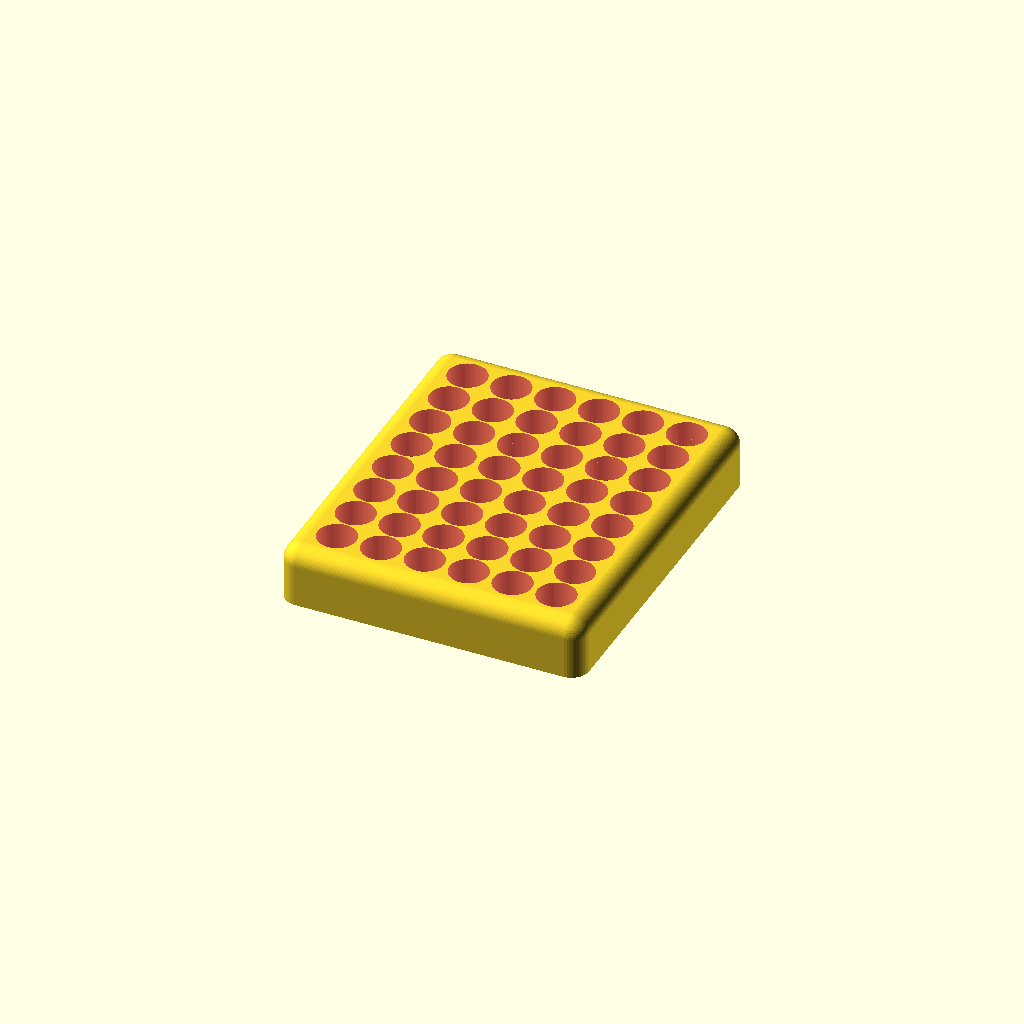
Cell 1: the model at its default parameters.
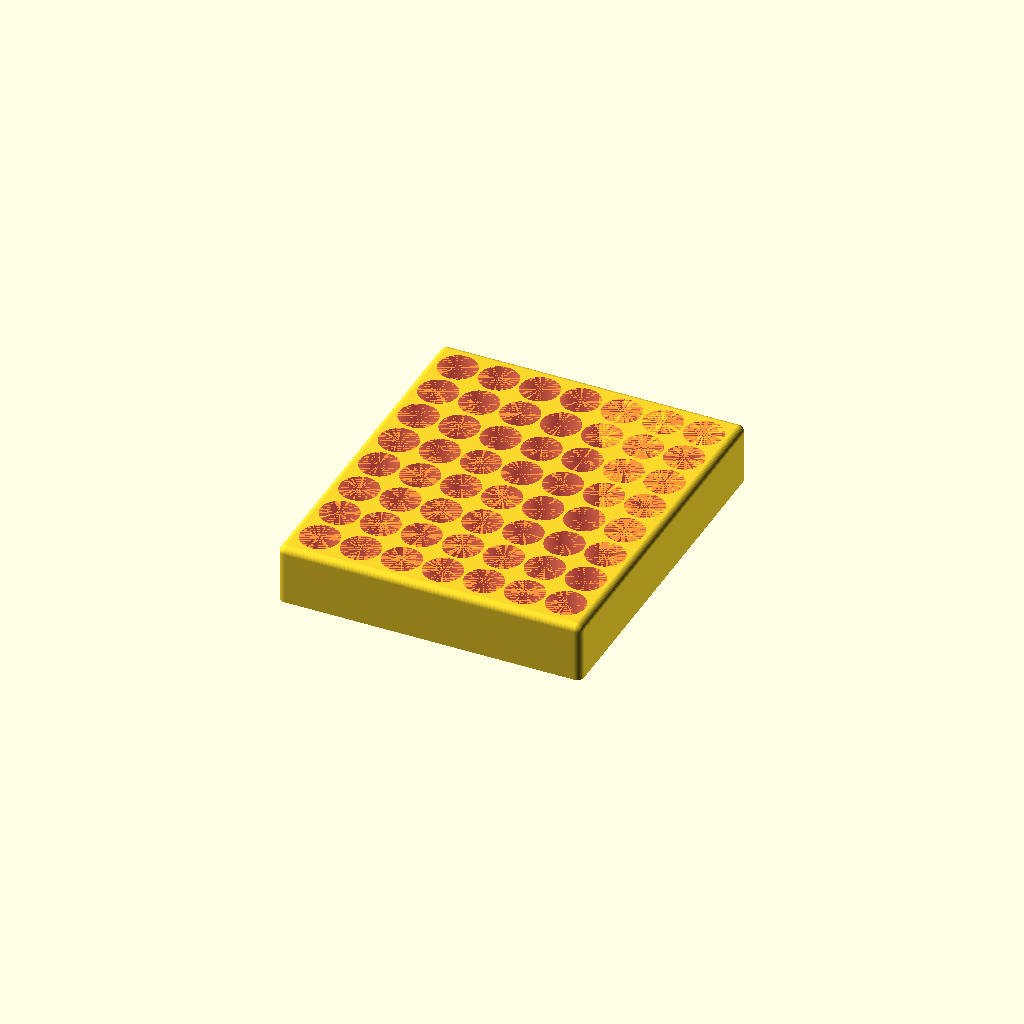
Cell 2 — wall_size set to 2, the other parameters unchanged.
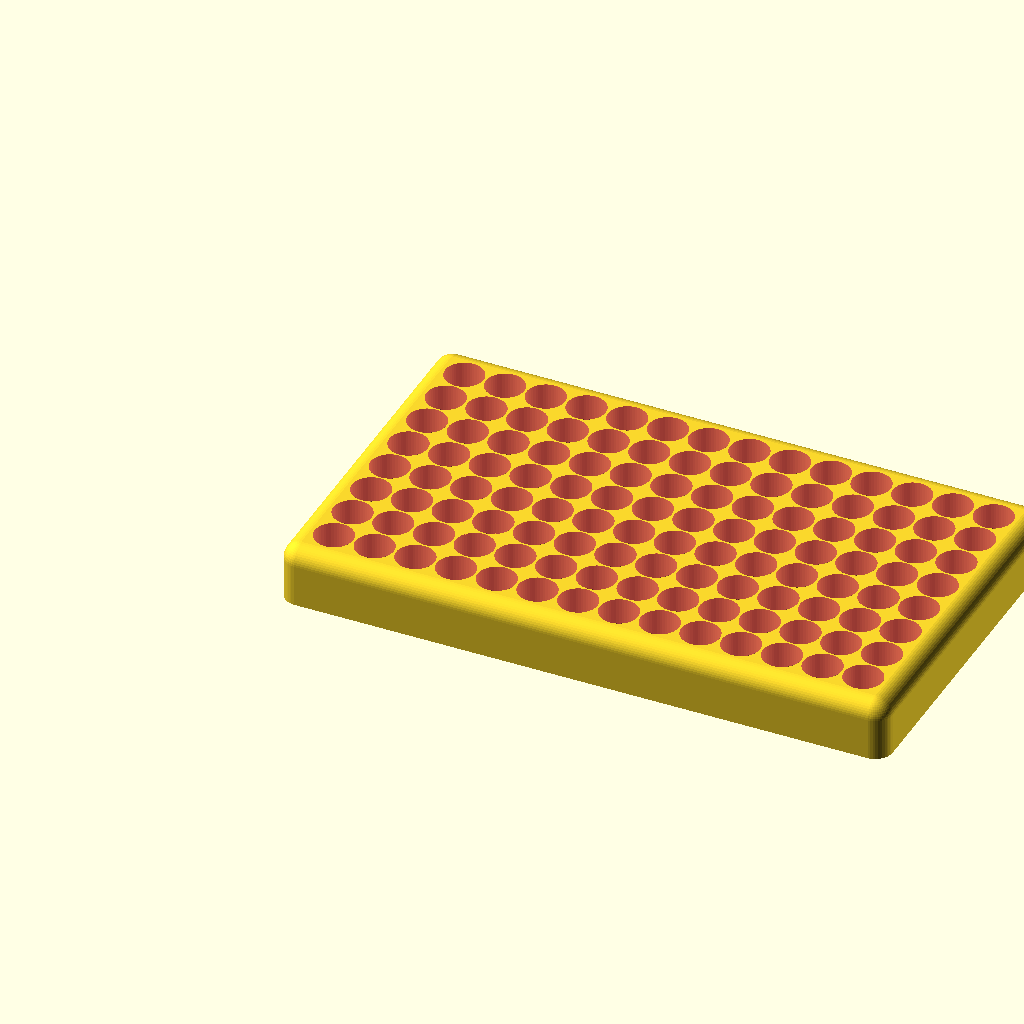
Cell 3: the same model with box_width = 174.
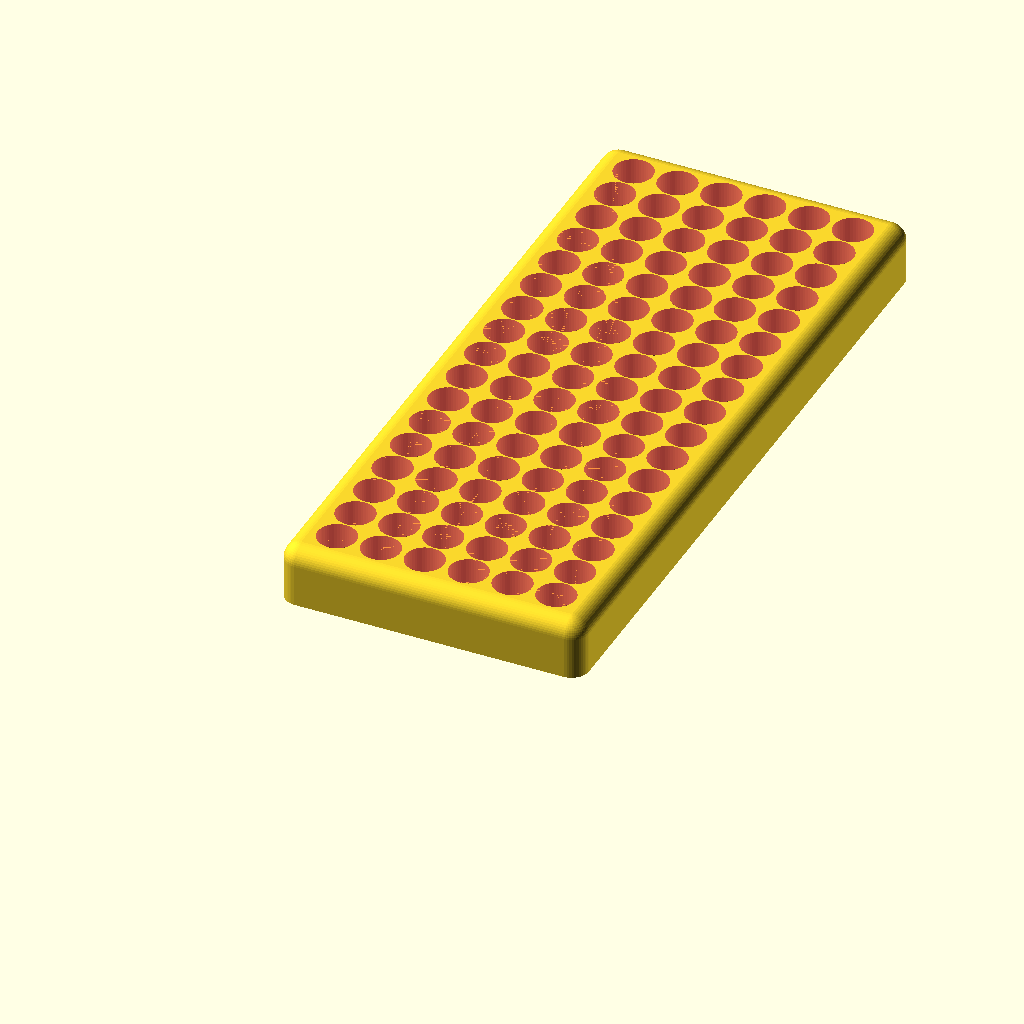
Cell 4: the same model with box_length = 204.
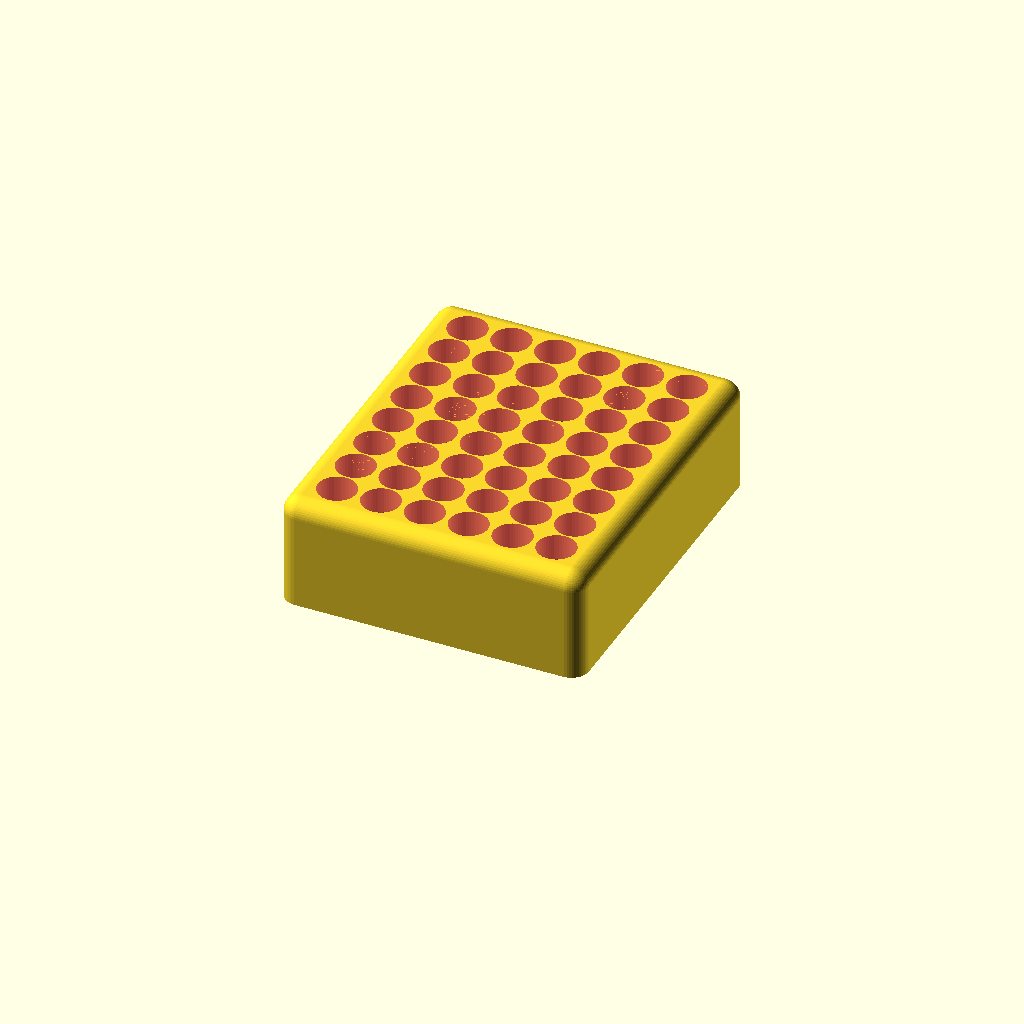
Cell 5: hole_depth = 30 (everything else at default).
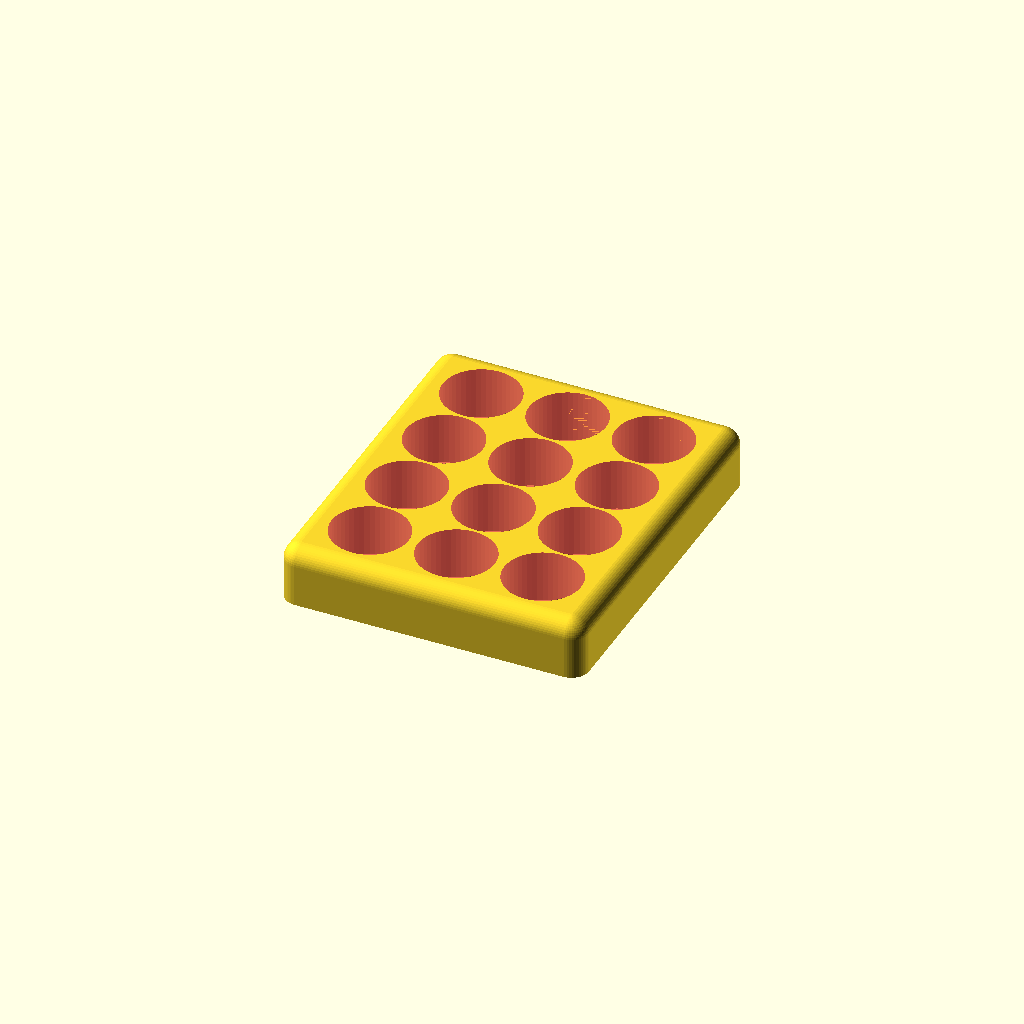
Cell 6 — hole_diameter set to 22, the other parameters unchanged.
One fixed orthographic camera (rotation 55°, 0°, 25°; colour scheme Cornfield) for every cell.
The OpenSCAD source (scadFiles/1351296/2101128.scad):
// variable description

// Width of the Box

box_width=87;



// Length of the Box

box_length=102;



// Depth of the battery hole

hole_depth=15;



// Diameter of the hole: AAA=10.5 AA=14.5

hole_diameter=11;



// Minimum wall and bottom thickness

wall_size=5; // [2:1:5]



/* [Hidden] */

$fn=50;

bottom=wall_size-2;



difference () {

hull () {

    union () {

        translate ([wall_size,wall_size,0]) cylinder(hole_depth-bottom,wall_size,wall_size);

        translate([wall_size,wall_size,hole_depth-bottom]) sphere(wall_size);

    }

    union () {

        translate ([box_width-wall_size,wall_size,0]) cylinder(hole_depth-bottom,wall_size,wall_size);

        translate([box_width-wall_size,wall_size,hole_depth-bottom]) sphere(wall_size);

    }

    union () {

        translate ([wall_size,box_length-wall_size,0]) cylinder(hole_depth-bottom,wall_size,wall_size);

        translate([wall_size,box_length-wall_size,hole_depth-bottom]) sphere(wall_size);

    }

    union () {

        translate ([box_width-wall_size,box_length-wall_size,0]) cylinder(hole_depth-bottom,wall_size,wall_size);

        translate([box_width-wall_size,box_length-wall_size,hole_depth-bottom]) sphere(wall_size);

    }

}



anzb=round(((box_width-2*wall_size)/(hole_diameter+0.2))-0.5);

anzl=round(((box_length-2*wall_size)/(hole_diameter+0.2))-0.5);

vx=((box_width-2*wall_size)-anzb*hole_diameter)/(anzb+1);

vy=((box_length-2*wall_size)-anzl*hole_diameter)/(anzl+1);



for(y=[0:anzl-1]) {

    for(x=[0:anzb-1]) {

        #translate([vx+wall_size+hole_diameter/2+x*(hole_diameter+vx),vy+wall_size+hole_diameter/2+y*(hole_diameter+vy),wall_size-bottom]) cylinder(hole_depth,hole_diameter/2,hole_diameter/2);

    }

}

}
Parameter table extracted from the source (name, type, default, range or options):
box_width: number, default 87
box_length: number, default 102
hole_depth: number, default 15
hole_diameter: number, default 11
wall_size: number, default 5, range 2 to 5, step 1
